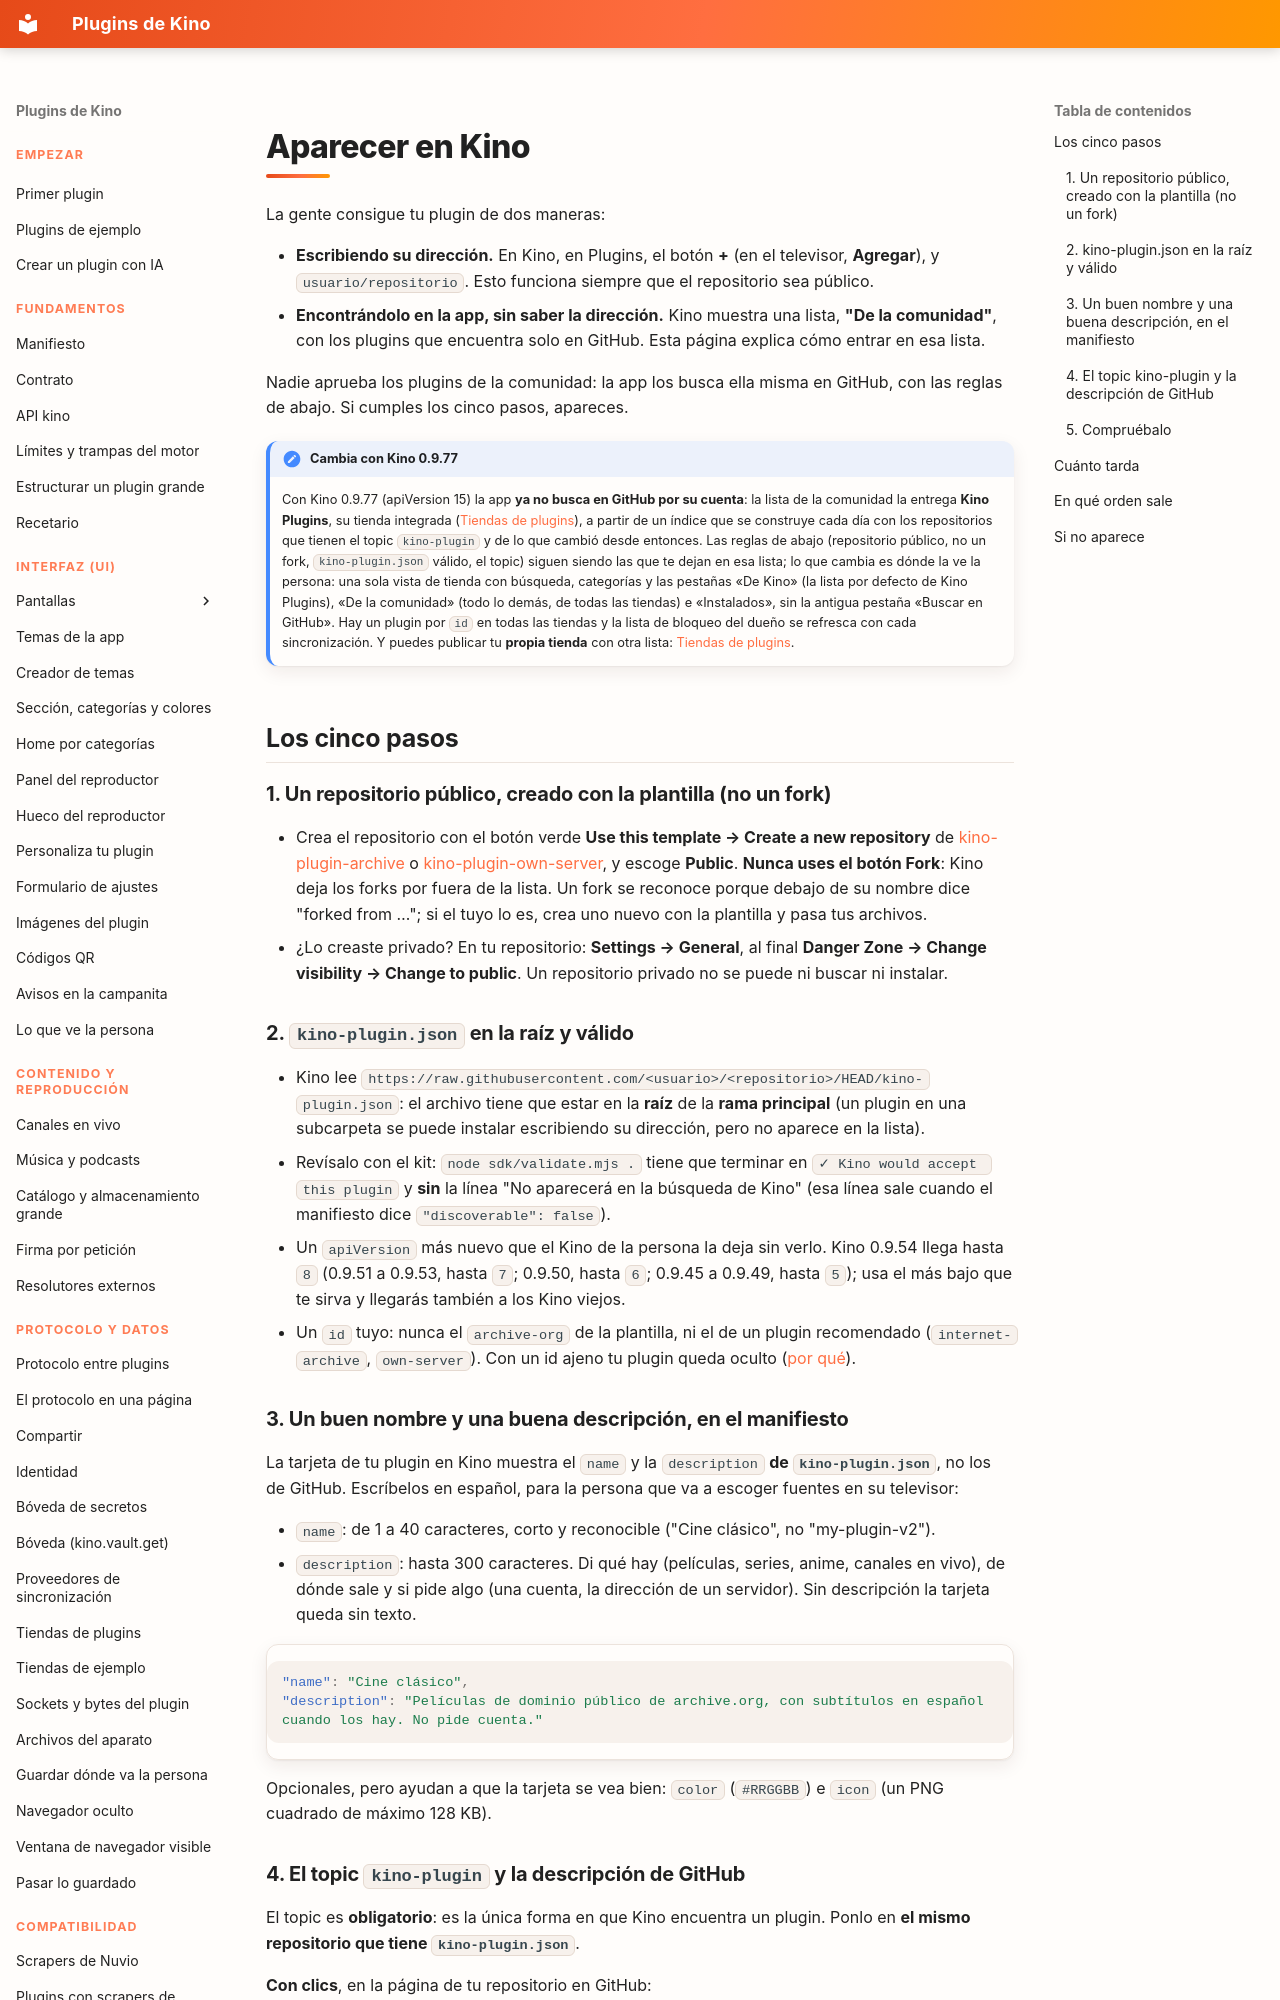

repository: kinotvapp/kino-plugins · page: listed/index.html · generator: mkdocs

# Aparecer en Kino

La gente consigue tu plugin de dos maneras:

- **Escribiendo su dirección.** En Kino, en Plugins, el botón **+** (en el televisor, **Agregar**), y
  `usuario/repositorio`. Esto funciona siempre que el repositorio sea público.
- **Encontrándolo en la app, sin saber la dirección.** Kino muestra una lista, **"De la comunidad"**,
  con los plugins que encuentra solo en GitHub. Esta página explica cómo entrar en esa lista.

Nadie aprueba los plugins de la comunidad: la app los busca ella misma en GitHub, con las reglas de
abajo. Si cumples los cinco pasos, apareces.

!!! note "Cambia con Kino 0.9.77"
    Con Kino 0.9.77 (apiVersion 15) la app **ya no busca en GitHub por su cuenta**: la
    lista de la comunidad la entrega **Kino Plugins**, su tienda integrada ([Tiendas de plugins](plugin-stores.md#kino-plugins)),
    a partir de un índice que se construye cada día con los repositorios que tienen el topic `kino-plugin` y de lo que cambió
    desde entonces. Las reglas de abajo (repositorio público, no un fork, `kino-plugin.json` válido, el topic) siguen siendo
    las que te dejan en esa lista; lo que cambia es dónde la ve la persona: una sola vista de tienda con búsqueda, categorías y las
    pestañas «De Kino» (la lista por defecto de Kino Plugins), «De la comunidad» (todo lo demás, de todas las tiendas) e
    «Instalados», sin la antigua pestaña «Buscar en GitHub». Hay un plugin por `id` en todas las tiendas y la lista de bloqueo
    del dueño se refresca con cada sincronización. Y puedes publicar tu **propia tienda** con otra lista:
    [Tiendas de plugins](plugin-stores.md).

## Los cinco pasos { #steps }

### 1. Un repositorio público, creado con la plantilla (no un fork) { #public-not-fork }

- Crea el repositorio con el botón verde **Use this template → Create a new repository** de
  [kino-plugin-archive](https://github.com/kinotvapp/kino-plugin-archive) o
  [kino-plugin-own-server](https://github.com/kinotvapp/kino-plugin-own-server), y escoge **Public**.
  **Nunca uses el botón Fork**: Kino deja los forks por fuera de la lista. Un fork se reconoce porque
  debajo de su nombre dice "forked from …"; si el tuyo lo es, crea uno nuevo con la plantilla y pasa
  tus archivos.
- ¿Lo creaste privado? En tu repositorio: **Settings → General**, al final **Danger Zone → Change
  visibility → Change to public**. Un repositorio privado no se puede ni buscar ni instalar.

### 2. `kino-plugin.json` en la raíz y válido { #valid-manifest }

- Kino lee `https://raw.githubusercontent.com/<usuario>/<repositorio>/HEAD/kino-plugin.json`: el
  archivo tiene que estar en la **raíz** de la **rama principal** (un plugin en una subcarpeta se puede
  instalar escribiendo su dirección, pero no aparece en la lista).
- Revísalo con el kit: `node sdk/validate.mjs .` tiene que terminar en
  `✓ Kino would accept this plugin` y **sin** la línea "No aparecerá en la búsqueda de Kino" (esa línea
  sale cuando el manifiesto dice `"discoverable": false`).
- Un `apiVersion` más nuevo que el Kino de la persona la deja sin verlo. Kino 0.9.54 llega hasta `8` (0.9.51 a 0.9.53, hasta `7`; 0.9.50, hasta `6`; 0.9.45 a 0.9.49, hasta `5`); usa
  el más bajo que te sirva y llegarás también a los Kino viejos.
- Un `id` tuyo: nunca el `archive-org` de la plantilla, ni el de un plugin recomendado
  (`internet-archive`, `own-server`). Con un id ajeno tu plugin queda oculto
  ([por qué](publish.md#discovery-hidden)).
